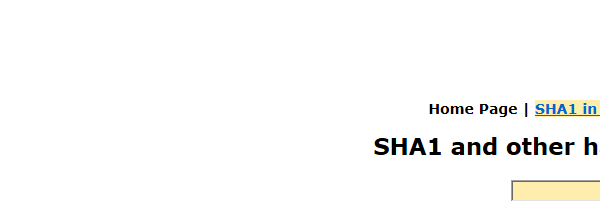
Task: Robotic Enterprise Framework
Workflow: SHA1Online_GetHashCode

Step 1: Attach Window 'iexplore.exe SHA1' in window 'SHA1 online'

Step 2: type [in_HashFormula] into the text box (no picture)

Step 3: click on the text box (no picture)

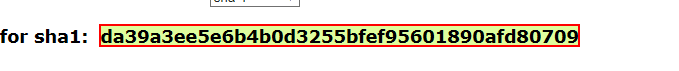
Step 4: get-text from the element
